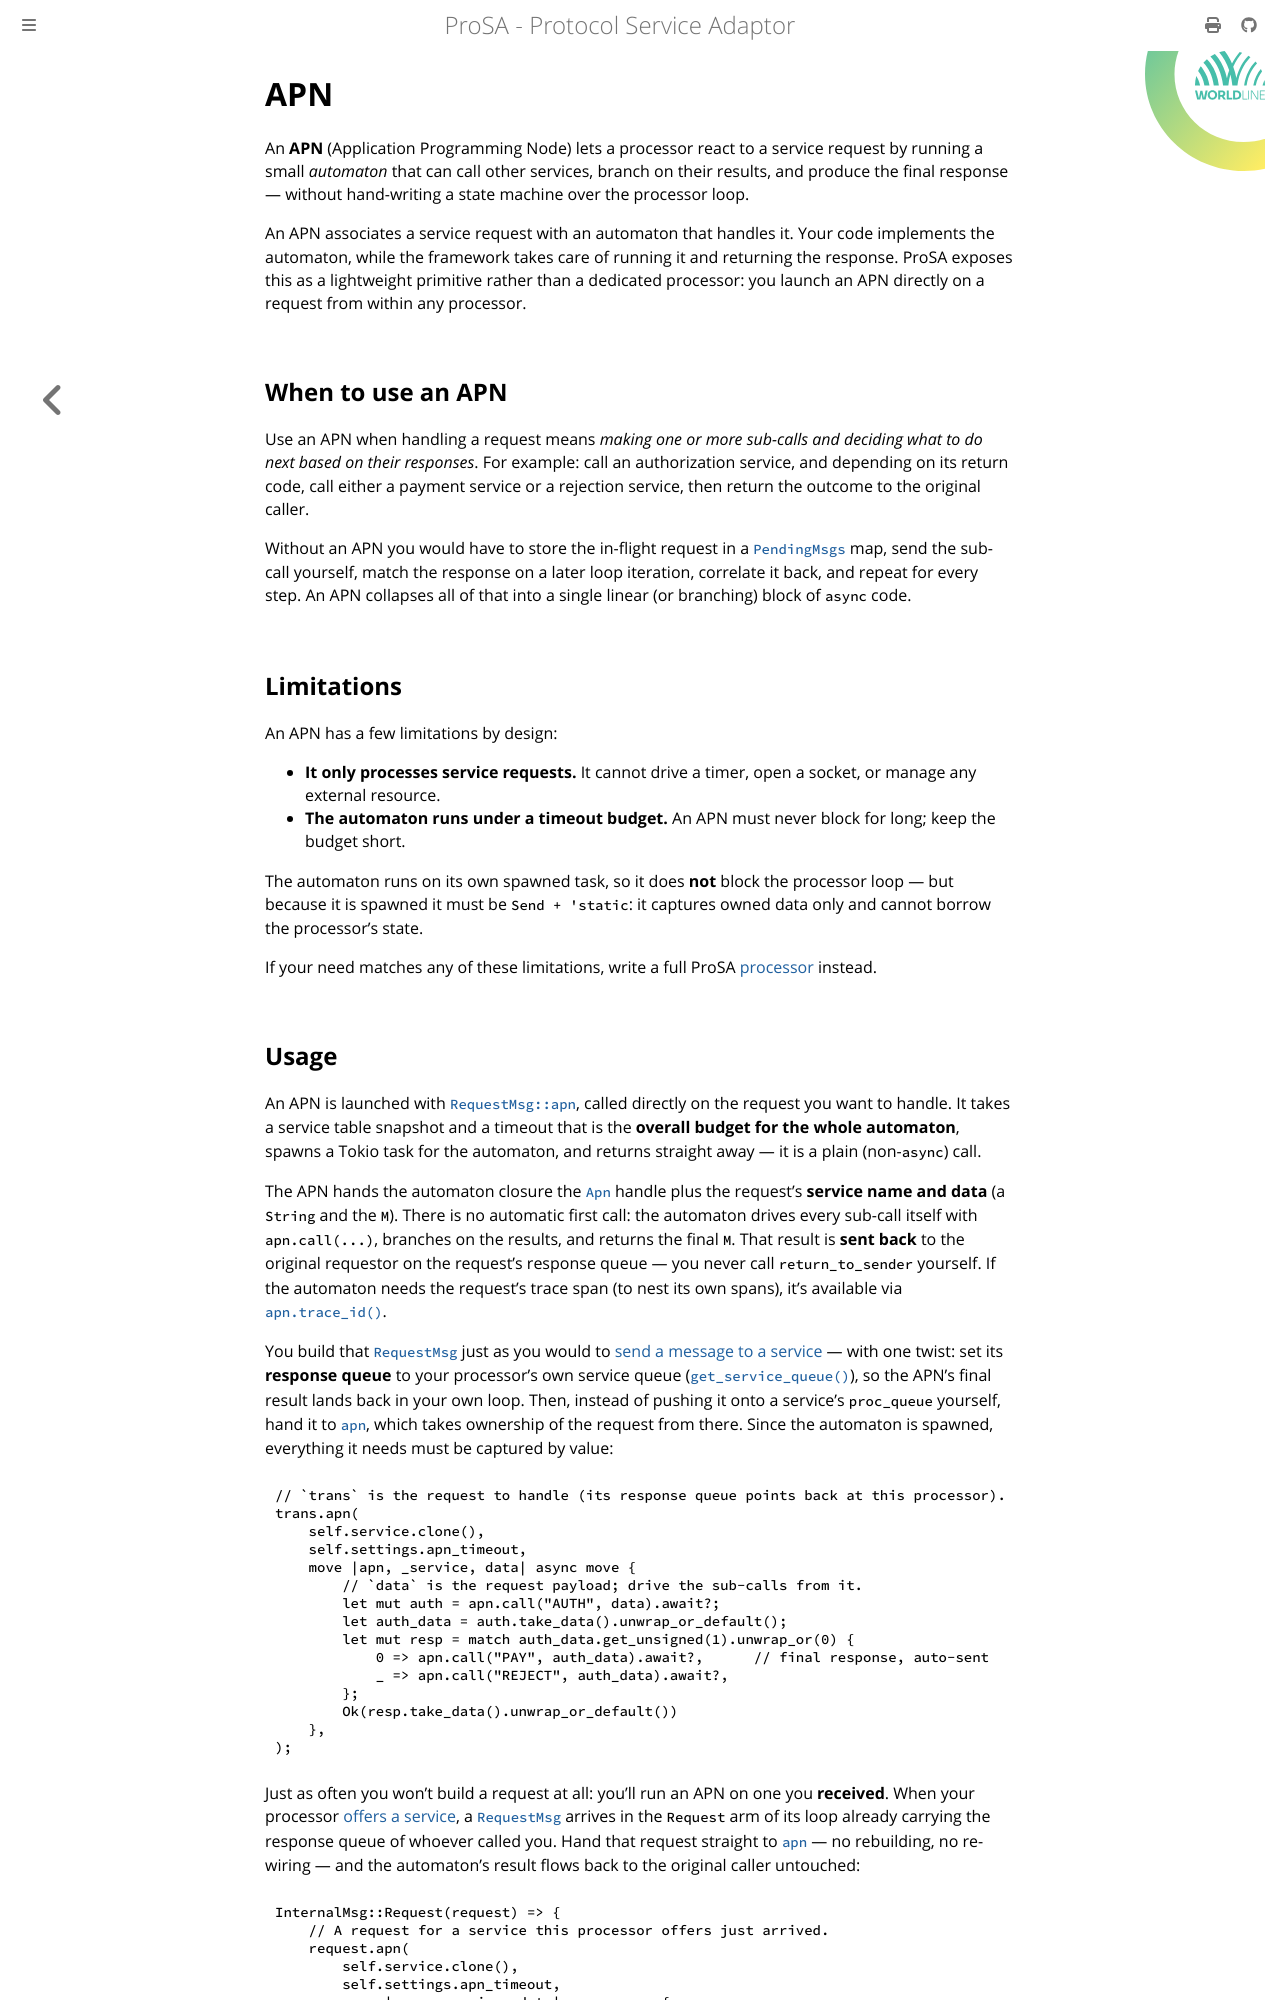

repository: worldline/ProSA · page: ch03-10-apn.html · generator: mdbook

# APN

An **APN** (Application Programming Node) lets a processor react to a service request by running a small *automaton* that can call other services, branch on their results, and produce the final response — without hand-writing a state machine over the processor loop.

An APN associates a service request with an automaton that handles it. Your code implements the automaton, while the framework takes care of running it and returning the response. ProSA exposes this as a lightweight primitive rather than a dedicated processor: you launch an APN directly on a request from within any processor.

## When to use an APN

Use an APN when handling a request means *making one or more sub-calls and deciding what to do next based on their responses*. For example: call an authorization service, and depending on its return code, call either a payment service or a rejection service, then return the outcome to the original caller.

Without an APN you would have to store the in-flight request in a [`PendingMsgs`](./ch03-06-events.md) map, send the sub-call yourself, match the response on a later loop iteration, correlate it back, and repeat for every step. An APN collapses all of that into a single linear (or branching) block of `async` code.

## Limitations

An APN has a few limitations by design:

- **It only processes service requests.** It cannot drive a timer, open a socket, or manage any external resource.
- **The automaton runs under a timeout budget.** An APN must never block for long; keep the budget short.

The automaton runs on its own spawned task, so it does **not** block the processor loop — but because it is spawned it must be `Send + 'static`: it captures owned data only and cannot borrow the processor's state.

If your need matches any of these limitations, write a full ProSA [processor](./ch03-00-proc.md) instead.
